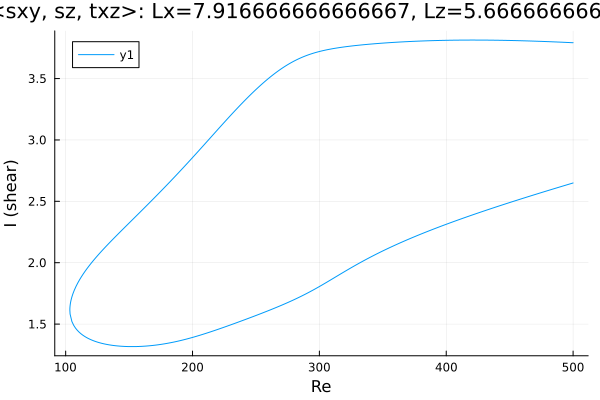

The data file committed next to this chart (first rows):
Re, shear
500.0, 3.792
498.8, 3.792
497.4, 3.793
495.9, 3.794
494.5, 3.794
493.1, 3.795
491.7, 3.796
490.3, 3.796
488.9, 3.797
487.5, 3.798
486, 3.798
484.6, 3.799
483.2, 3.8
481.8, 3.8
480.4, 3.801
479, 3.801
477.6, 3.802
476.1, 3.802
474.7, 3.803
473.3, 3.803
471.9, 3.804
470.5, 3.804
469.1, 3.805
467.7, 3.805
466.2, 3.806
464.8, 3.806
463.4, 3.807
462, 3.807
460.6, 3.808
459.2, 3.808
457.8, 3.808
456.3, 3.809
454.9, 3.809
453.5, 3.809
452.1, 3.81
450.7, 3.81
449.3, 3.81
447.9, 3.811
446.4, 3.811
445, 3.811
443.6, 3.812
442.2, 3.812
440.8, 3.812
439.8, 3.812
438.4, 3.812
437, 3.813
435.5, 3.813
434.1, 3.813
432.7, 3.813
431.3, 3.813
429.9, 3.813
428.5, 3.813
427.1, 3.813
425.6, 3.813
424.2, 3.814
422.8, 3.814
421.4, 3.814
420, 3.814
418.6, 3.814
417.2, 3.813
... 561 more rows
